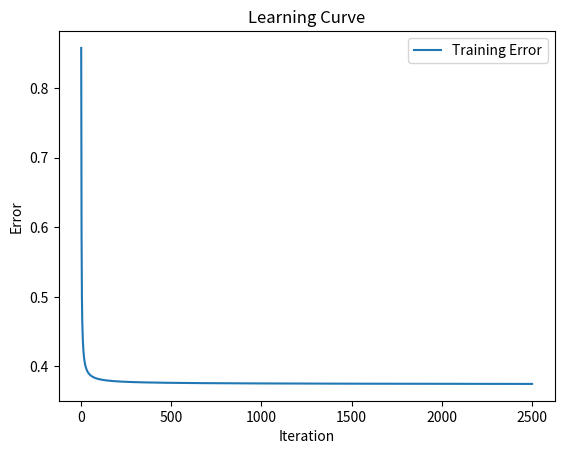
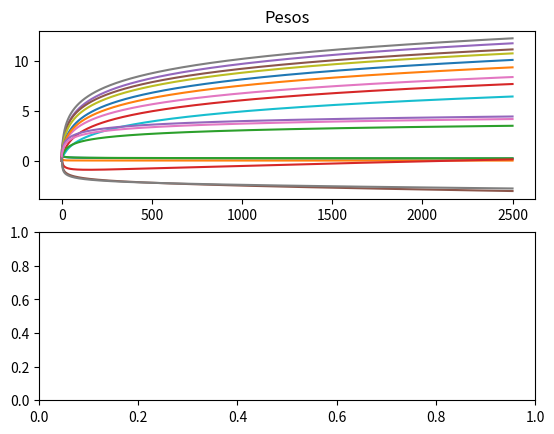

These charts were generated, in order, by the following Python code:
import numpy as np
import matplotlib.pyplot as plt

X = np.array([[1, 1, 1, 1],
              [1, -1, -1, 1],
              [-1, 1, 1, 1],
              [-1, -1, -1, 1]])

T = np.array([[1, -1],
              [-1, 1],
              [1, -1],
              [-1, 1]])

W = np.array([0.5, 0.3, 0.7, 0.1, 0.4,
              0.9, 0.8, 0.9, 0.5, 0.4,
              0.7, 0.9, 0.4, 0.7, 0.9,
              0.8, 0.7, 0.6])

U = np.array([0.8, 0.2, 0.6, 0.9, 0.8])

n = 0.65

maxIter = 2500
minError = 0.1
Emc = 1000000

axisX = np.arange(0, maxIter + 1)
axis = np.zeros((len(W), maxIter + 1))
axisEmc = np.array([])

def f(x):
    return 1 / (1 + np.exp(-x))

def df(x):
    return f(x) * (1 - f(x))

neta = np.zeros(5)
fneta = np.zeros(5)
delta3 = np.zeros(4)
delta4 = np.zeros(4)

j = 0
errors = []

while (j < maxIter) and (Emc > minError):
    j += 1
    Error = np.zeros((len(X), 2))
    for i in range(len(X)):
        neta[0] = X[i][0] * W[0] + X[i][1] * W[3] + X[i][2] * W[6] + X[i][3] * W[9] - U[0]
        neta[1] = X[i][0] * W[1] + X[i][1] * W[4] + X[i][2] * W[7] + X[i][3] * W[10] - U[1]
        neta[2] = X[i][0] * W[2] + X[i][1] * W[5] + X[i][2] * W[8] + X[i][3] * W[11] - U[2]
        fneta[0] = f(neta[0])
        fneta[1] = f(neta[1])
        fneta[2] = f(neta[2])
        neta[3] = fneta[0] * W[12] + fneta[1] * W[14] + fneta[2] * W[16] - U[3]
        neta[4] = fneta[0] * W[13] + fneta[1] * W[15] + fneta[2] * W[17] - U[4]
        fneta[3] = f(neta[3])
        fneta[4] = f(neta[4])
        delta3[0] = (T[i][0] - fneta[3]) * df(neta[3])
        delta3[1] = fneta[0] * delta3[0] * W[12]
        delta3[2] = fneta[1] * delta3[0] * W[14]
        delta3[3] = fneta[2] * delta3[0] * W[16]
        delta4[0] = (T[i][1] - fneta[4]) * df(neta[4])
        delta4[1] = fneta[0] * delta4[0] * W[13]
        delta4[2] = fneta[1] * delta4[0] * W[15]
        delta4[3] = fneta[2] * delta4[0] * W[17]

        W[12] += n * delta3[0] * fneta[0]
        W[14] += n * delta3[0] * fneta[1]
        W[16] += n * delta3[0] * fneta[2]

        W[13] += n * delta4[0] * fneta[0]
        W[15] += n * delta4[0] * fneta[1]
        W[17] += n * delta4[0] * fneta[2]

        W[0] += n * delta3[1] * X[i][0]
        W[3] += n * delta3[1] * X[i][1]
        W[6] += n * delta3[1] * X[i][2]
        W[9] += n * delta3[1] * X[i][3]

        W[1] += n * delta3[2] * X[i][0]
        W[4] += n * delta3[2] * X[i][1]
        W[7] += n * delta3[2] * X[i][2]
        W[10] += n * delta3[2] * X[i][3]

        W[2] += n * delta3[3] * X[i][0]
        W[5] += n * delta3[3] * X[i][1]
        W[8] += n * delta3[3] * X[i][2]
        W[11] += n * delta3[3] * X[i][3]

        U[3] += n * delta3[0] * -1
        U[2] += n * delta3[3] * -1
        U[1] += n * delta3[2] * -1
        U[0] += n * delta3[1] * -1

        Error[i][0] = 0.5 * (T[i][0] - fneta[3]) ** 2
        Error[i][1] = 0.5 * (T[i][1] - fneta[4]) ** 2

    for i in range(len(W)):
        axis[i, j] = W[i]

    sum_squared_errors = np.sum(Error ** 2)
    num_samples = len(X)
    Emc = np.sqrt(sum_squared_errors / (2*num_samples))
    errors.append(Emc)
    print("Iteracion: ", j, " Error: ", Emc)

print("W: ", W)

def valor(x):
    if x > minError:
        return 1
    else:
        return -1

print("Mapeo o comprobacion del aprendizaje")

for i in range(len(X)):
    neta[0] = X[i][0] * W[0] + X[i][1] * W[3] + X[i][2] * W[6] + X[i][3] * W[9] - U[0]
    neta[1] = X[i][0] * W[1] + X[i][1] * W[4] + X[i][2] * W[7] + X[i][3] * W[10] - U[1]
    neta[2] = X[i][0] * W[2] + X[i][1] * W[5] + X[i][2] * W[8] + X[i][3] * W[11] - U[2]
    fneta[0] = f(neta[0])
    fneta[1] = f(neta[1])
    fneta[2] = f(neta[2])
    neta[3] = fneta[0] * W[12] + fneta[1] * W[14] + fneta[2] * W[16] - U[3]
    neta[4] = fneta[0] * W[13] + fneta[1] * W[15] + fneta[2] * W[17] - U[4]
    fneta[3] = f(neta[3])
    fneta[4] = f(neta[4])
    print("Entrada: ", X[i], " Salida: ", T[i], " Salida Obtenida: ", valor(fneta[3]), valor(fneta[4]))
    print(fneta[3], "==>", valor(fneta[3]), " | ", fneta[4], "==>", valor(fneta[4]))

# Plotting the learning curve
plt.figure()
plt.plot(np.arange(1, j+1), errors, label='Training Error')
plt.xlabel('Iteration')
plt.ylabel('Error')
plt.title('Learning Curve')
plt.legend()
plt.show()

fig, (pesos, error) = plt.subplots(2)
pesos.set_title("Pesos")
for axi in axis:
    pesos.plot(axisX, axi)

plt.show()
